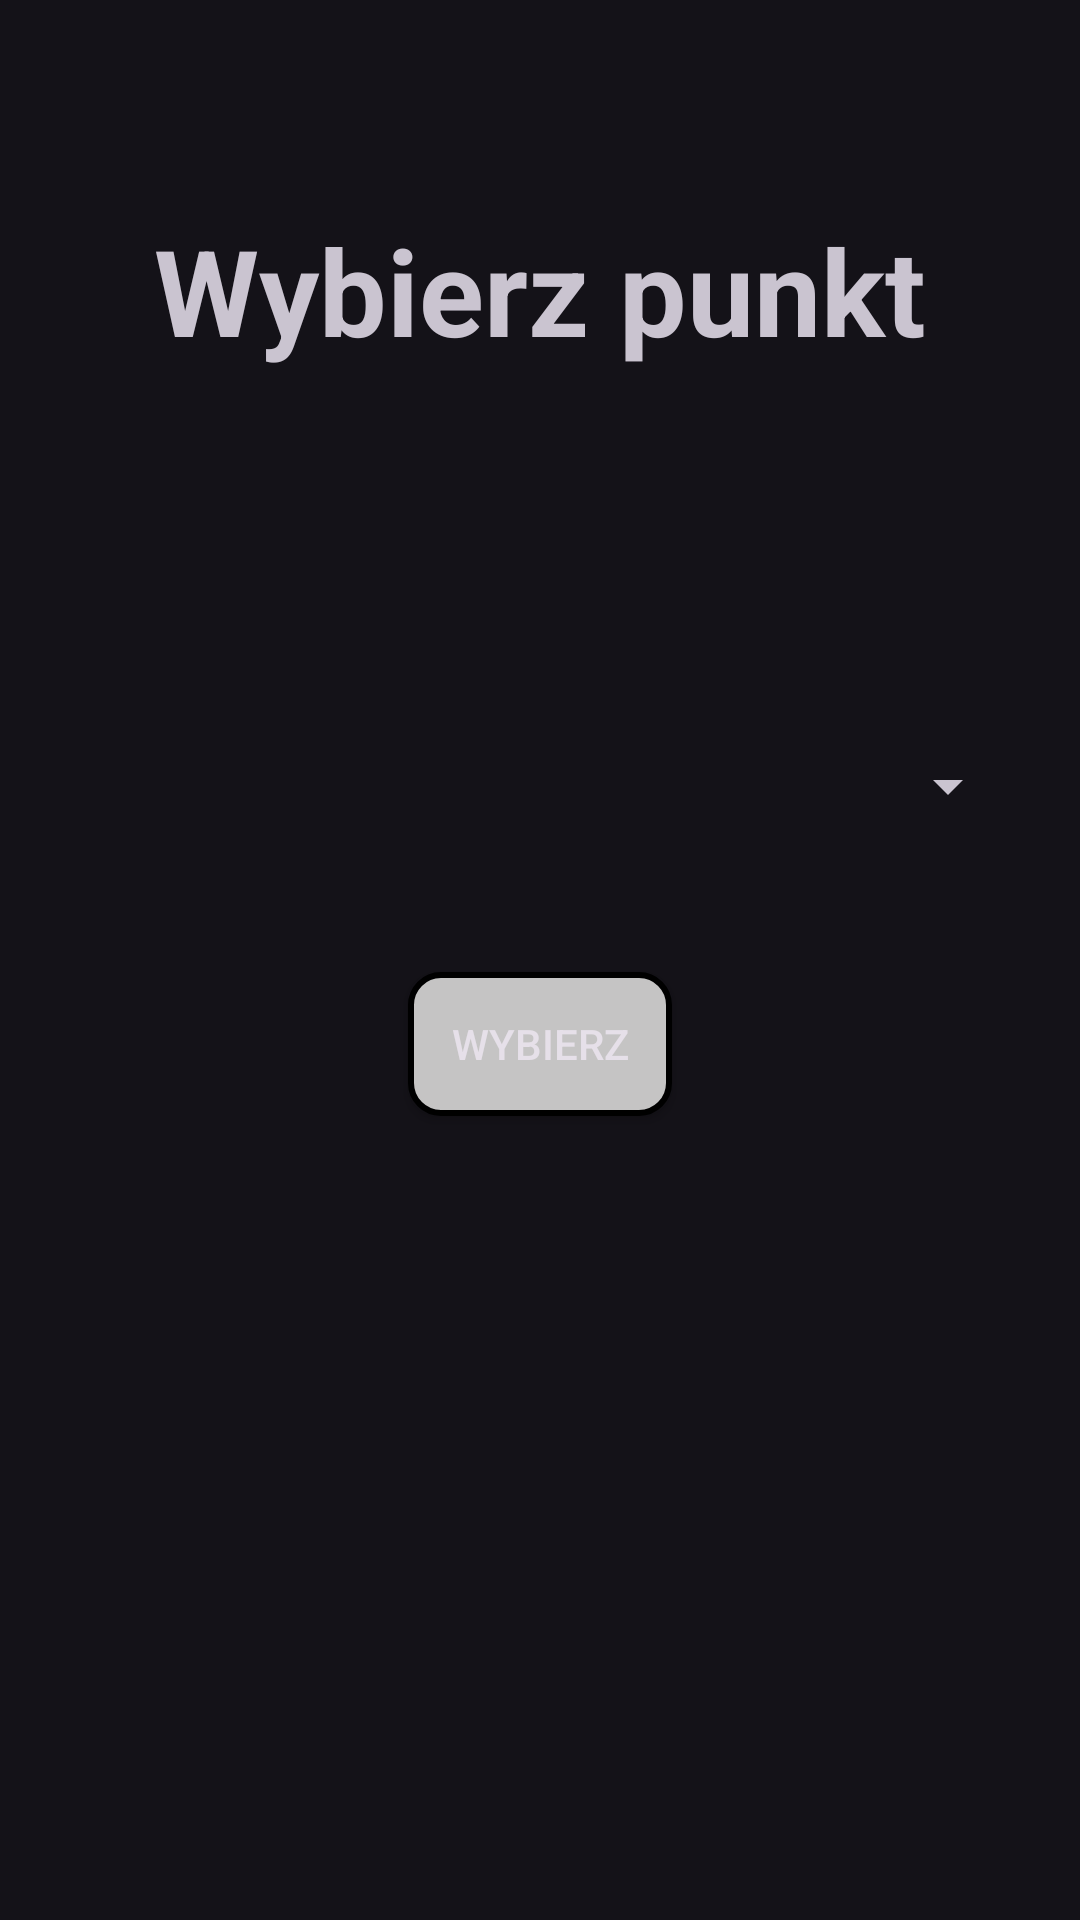

Produce the Android XML layout that renders to this screen, including the resource entries it uses.
<!-- AndroidManifest.xml: application theme Theme.Material3.Dark.NoActionBar -->
<!-- res/layout/activity_select_point_to_follow.xml -->
<?xml version="1.0" encoding="utf-8"?>
<RelativeLayout xmlns:android="http://schemas.android.com/apk/res/android"
    xmlns:tools="http://schemas.android.com/tools"
    android:layout_width="match_parent"
    android:layout_height="match_parent"
    tools:context=".logic.organiser.SelectPointToFollow">

    <Button
        android:id="@+id/btnBack"
        android:layout_width="48dp"
        android:layout_height="48dp"
        android:layout_marginStart="20dp"
        android:layout_marginTop="8dp"
        android:layout_marginEnd="20dp"
        android:layout_marginBottom="20dp"
        android:background="@drawable/ic_baseline_arrow_back_24"
        tools:ignore="SpeakableTextPresentCheck" />

    <TextView
        android:id="@+id/view_statistics"
        android:layout_width="match_parent"
        android:layout_height="wrap_content"
        android:layout_marginStart="30dp"
        android:layout_marginTop="70dp"
        android:layout_marginEnd="30dp"
        android:layout_marginBottom="30dp"
        android:gravity="center"
        android:text="Wybierz punkt"
        android:textSize="40dp"
        android:textStyle="bold" />

    <Spinner
        android:id="@+id/spinner2"
        android:layout_width="match_parent"
        android:layout_height="wrap_content"
        android:layout_marginStart="20dp"
        android:layout_marginTop="250dp"
        android:layout_marginEnd="20dp" />

    <Button
        android:id="@+id/chooseBtn"
        android:layout_width="wrap_content"
        android:layout_height="wrap_content"
        android:layout_below="@+id/spinner2"
        android:layout_centerHorizontal="true"
        android:layout_marginStart="20dp"
        android:layout_marginTop="50dp"
        android:layout_marginEnd="20dp"
        android:layout_marginBottom="20dp"
        android:background="@drawable/edit_text_background"
        android:text="Wybierz" />

</RelativeLayout>
<!-- resources referenced by this layout -->
<resources>
  <!-- drawable edit_text_background (drawable) -->
  <?xml version="1.0" encoding="utf-8"?>
  
  <selector xmlns:android="http://schemas.android.com/apk/res/android">
  <item>
      <shape android:shape="rectangle">
          <solid android:color="#C5C4C4" />
          <corners android:radius="10dp" />
          <stroke
              android:width="2dp"
              android:color="@color/black"
              />
  
      </shape>
  </item>
  </selector>
  <color name="black">#FF000000</color>
</resources>
